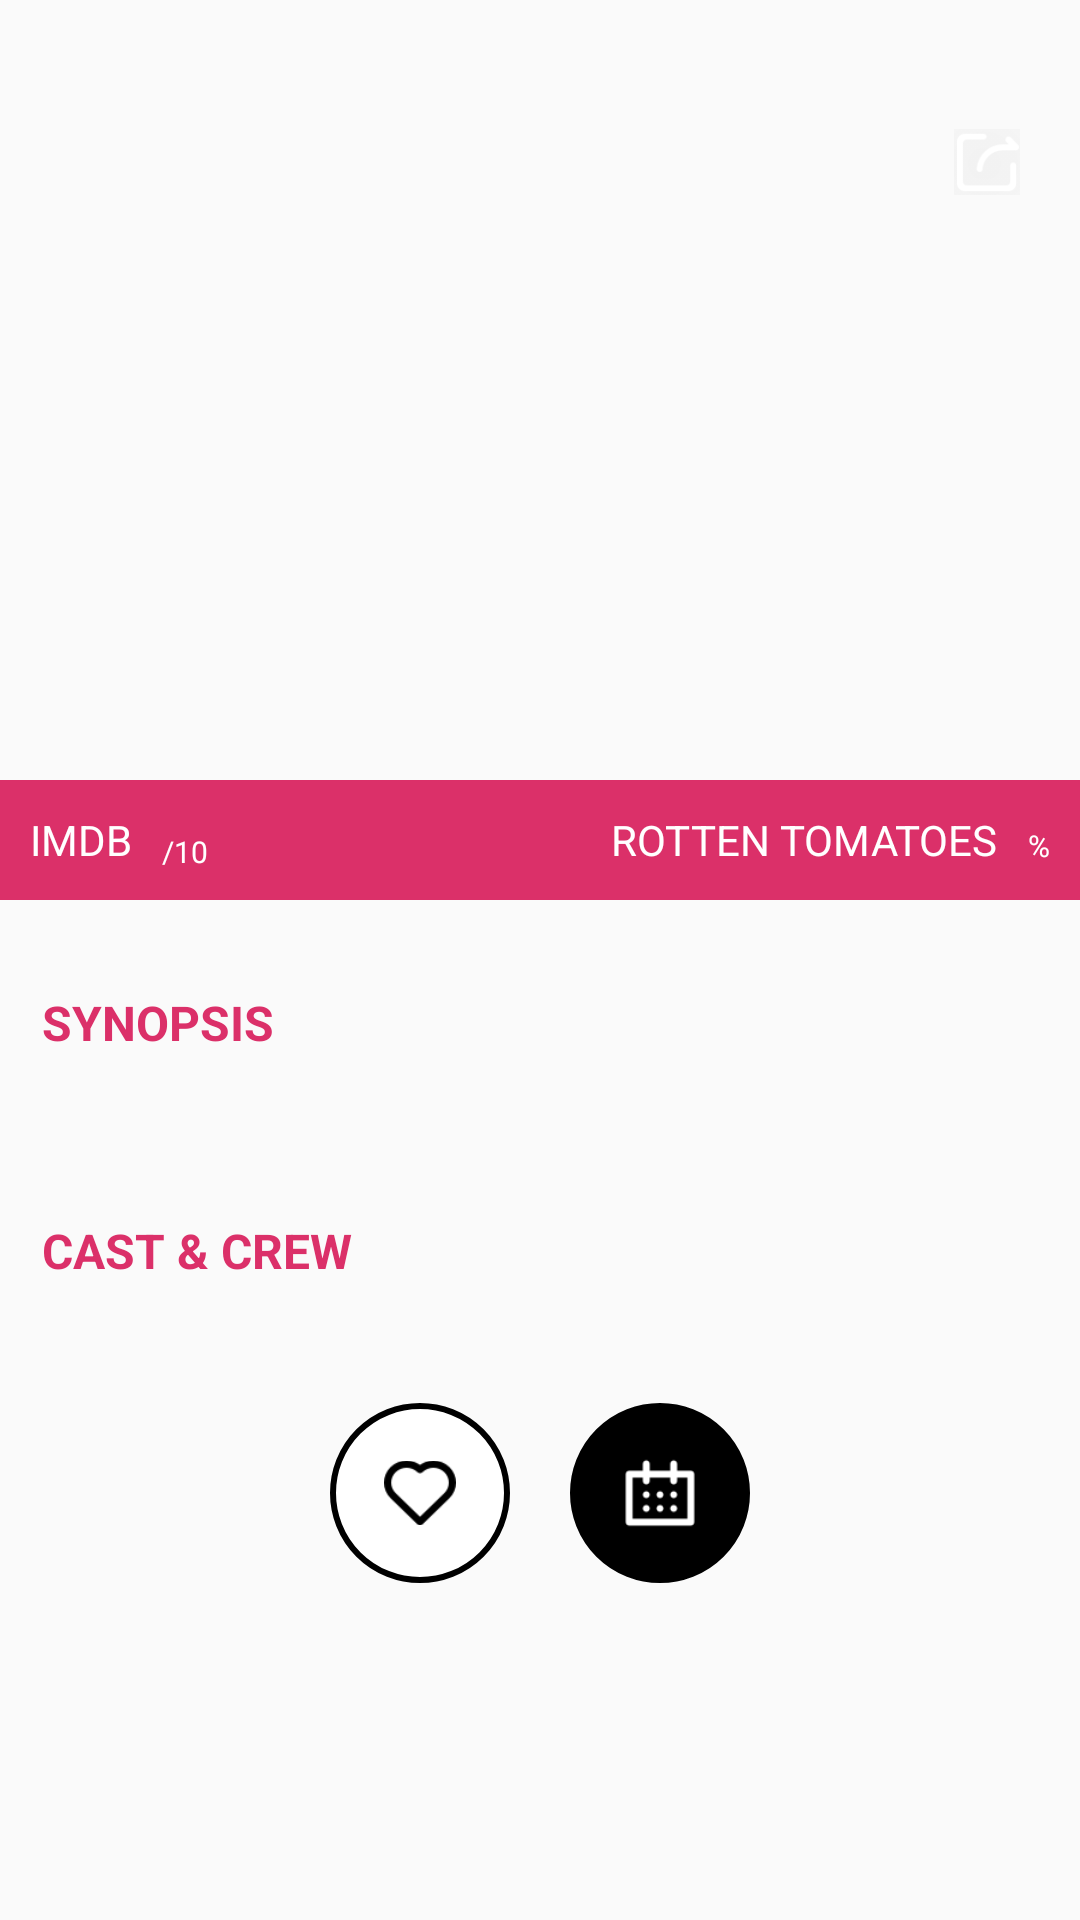

Reconstruct the res/layout file that produces this screen, plus the resources it refers to.
<!-- AndroidManifest.xml: application theme AppTheme -->
<!-- res/layout/fragment_detail_movie.xml -->
<?xml version="1.0" encoding="utf-8"?>
<ScrollView xmlns:android="http://schemas.android.com/apk/res/android"
    xmlns:tools="http://schemas.android.com/tools"
    android:layout_width="match_parent"
    android:layout_height="match_parent"
    android:id="@+id/movie_background">

    <LinearLayout
        android:layout_width="match_parent"
        android:layout_height="wrap_content"
        android:orientation="vertical">

        <RelativeLayout
            android:layout_width="match_parent"
            android:layout_height="wrap_content">
            <ImageView
                android:layout_width="match_parent"
                android:layout_height="260dp"
                android:id="@+id/poster"
                android:background="@drawable/movie_bg"
                android:tint="#6F000000"
                android:scaleType="centerCrop"/>
            <RelativeLayout
                android:layout_width="match_parent"
                android:layout_height="28dp"
                android:layout_marginTop="40dp">
                <TextView
                    android:id="@+id/movie_title"
                    android:layout_width="wrap_content"
                    android:layout_height="28dp"
                    android:layout_centerHorizontal="true"
                    android:textColor="@color/white"
                    android:gravity="center"
                    android:textSize="22sp"
                    android:textStyle="bold"/>

                <ImageView
                    android:layout_width="22dp"
                    android:layout_height="22dp"
                    android:id="@+id/visitWeb"
                    android:background="@drawable/web"
                    android:layout_alignParentRight="true"
                    android:layout_marginRight="20dp"
                    android:layout_centerVertical="true"/>
            </RelativeLayout>
        </RelativeLayout>

        <RelativeLayout
            android:layout_width="match_parent"
            android:layout_height="40dp"
            android:background="@color/orangedark"
            android:paddingLeft="10dp"
            android:paddingRight="10dp">
            <TextView
                android:id="@+id/imdbTitle"
                android:layout_width="wrap_content"
                android:layout_height="match_parent"
                android:text="IMDB"
                android:layout_marginRight="10dp"
                android:textColor="@color/white"
                android:layout_alignParentLeft="true"
                android:gravity="center"/>

            <TextView
                android:id="@+id/imdb_score"
                android:layout_toRightOf="@id/imdbTitle"
                android:layout_width="wrap_content"
                android:layout_height="match_parent"
                android:textColor="@color/white"
                android:gravity="center"
                android:textSize="18sp"
                android:textStyle="bold"/>

            <TextView
                android:layout_toRightOf="@id/imdb_score"
                android:layout_width="wrap_content"
                android:layout_height="match_parent"
                android:textColor="@color/white"
                android:text="/10"
                android:gravity="center"
                android:textSize="10sp"
                android:paddingTop="8dp"/>

            <TextView
                android:id="@+id/percent"
                android:layout_width="wrap_content"
                android:layout_height="match_parent"
                android:textColor="@color/white"
                android:text="%"
                android:gravity="center"
                android:textSize="10sp"
                android:paddingTop="4dp"
                android:layout_alignParentRight="true"/>

            <TextView
                android:id="@+id/rt_score"
                android:layout_toLeftOf="@id/percent"
                android:layout_width="wrap_content"
                android:layout_height="match_parent"
                android:textColor="@color/white"
                android:textSize="18sp"
                android:textStyle="bold"
                android:gravity="center"/>

            <TextView
                android:layout_toLeftOf="@id/rt_score"
                android:layout_width="wrap_content"
                android:layout_height="match_parent"
                android:text="ROTTEN TOMATOES"
                android:layout_marginRight="10dp"
                android:textColor="@color/white"
                android:gravity="center"/>
        </RelativeLayout>

        <LinearLayout
            android:layout_width="match_parent"
            android:layout_height="wrap_content"
            android:orientation="vertical"
            android:layout_marginLeft="14dp"
            android:layout_marginTop="30dp"
            android:layout_marginRight="14dp">
            <TextView
                android:layout_width="match_parent"
                android:layout_height="wrap_content"
                android:text="SYNOPSIS"
                android:layout_marginBottom="10dp"
                android:textColor="@color/orangedark"
                android:textSize="16sp"
                android:textStyle="bold"
                />

            <TextView
                android:id="@+id/synopsis_detail"
                android:layout_width="match_parent"
                android:layout_height="wrap_content"
                android:textColor="@color/black"
                android:textSize="18sp"/>

            <TextView
                android:layout_width="match_parent"
                android:layout_height="wrap_content"
                android:text="CAST &amp; CREW"
                android:layout_marginBottom="10dp"
                android:layout_marginTop="20dp"
                android:textColor="@color/orangedark"
                android:textSize="16sp"
                android:textStyle="bold"/>
        </LinearLayout>

        <HorizontalScrollView
            android:layout_width="wrap_content"
            android:layout_height="wrap_content"
            android:layout_gravity="center_vertical"
            android:scrollbars="none">

            <LinearLayout
                android:id="@+id/crewGallery"
                android:layout_width="wrap_content"
                android:layout_height="wrap_content"
                android:layout_gravity="center_vertical"
                android:orientation="horizontal">
            </LinearLayout>
        </HorizontalScrollView>

        <RelativeLayout
            android:layout_width="match_parent"
            android:layout_height="wrap_content"
            android:gravity="center"
            android:layout_marginTop="30dp">
            <ImageButton
                android:id="@+id/liked"
                android:layout_width="60dp"
                android:layout_height="60dp"
                android:background="@drawable/circle_shape_off"
                android:src="@drawable/heart_off"
                android:padding="18dp"
                android:scaleType="fitCenter"
                android:layout_marginRight="20dp" />
            <ImageButton
                android:layout_toRightOf="@id/liked"
                android:id="@+id/webview"
                android:layout_width="60dp"
                android:layout_height="60dp"
                android:background="@drawable/circle_shape_black"
                android:padding="18dp"
                android:scaleType="fitCenter"
                android:src="@drawable/calenda"/>
        </RelativeLayout>

    </LinearLayout>
</ScrollView>
<!-- resources referenced by this layout -->
<resources>
  <color name="black">#000000</color>
  <color name="orangedark">#DB3069</color>
  <color name="white">#FFFFFF</color>
  <!-- drawable calenda: png bitmap (drawable, 800 bytes) -->
  <!-- drawable circle_shape_black (drawable) -->
  <?xml version="1.0" encoding="utf-8"?>
  <selector xmlns:android="http://schemas.android.com/apk/res/android">
      <item>
          <shape android:shape="oval">
              <solid android:color="@color/black"/>
              <stroke android:color="@color/black" android:width="1dp"/>
              <size android:width="40dp" android:height="40dp"/>
          </shape>
      </item>
  </selector>
  <!-- drawable circle_shape_off (drawable) -->
  <?xml version="1.0" encoding="utf-8"?>
  <selector xmlns:android="http://schemas.android.com/apk/res/android">
      <item>
          <shape android:shape="oval">
              <solid android:color="@color/white"/>
              <stroke android:color="@color/black" android:width="2dp"/>
              <size android:width="40dp" android:height="40dp"/>
          </shape>
      </item>
  </selector>
  <!-- drawable heart_off: png bitmap (drawable, 1484 bytes) -->
  <!-- drawable web: png bitmap (drawable, 2666 bytes) -->
  <style name="AppTheme" parent="Theme.AppCompat.Light.DarkActionBar">
          
          <item name="colorPrimary">@color/colorPrimary</item>
          <item name="colorPrimaryDark">@color/colorPrimaryDark</item>
          <item name="colorAccent">@color/colorAccent</item>
      </style>
  <color name="colorPrimary">#008577</color>
  <color name="colorPrimaryDark">#00574B</color>
  <color name="colorAccent">#D81B60</color>
</resources>
